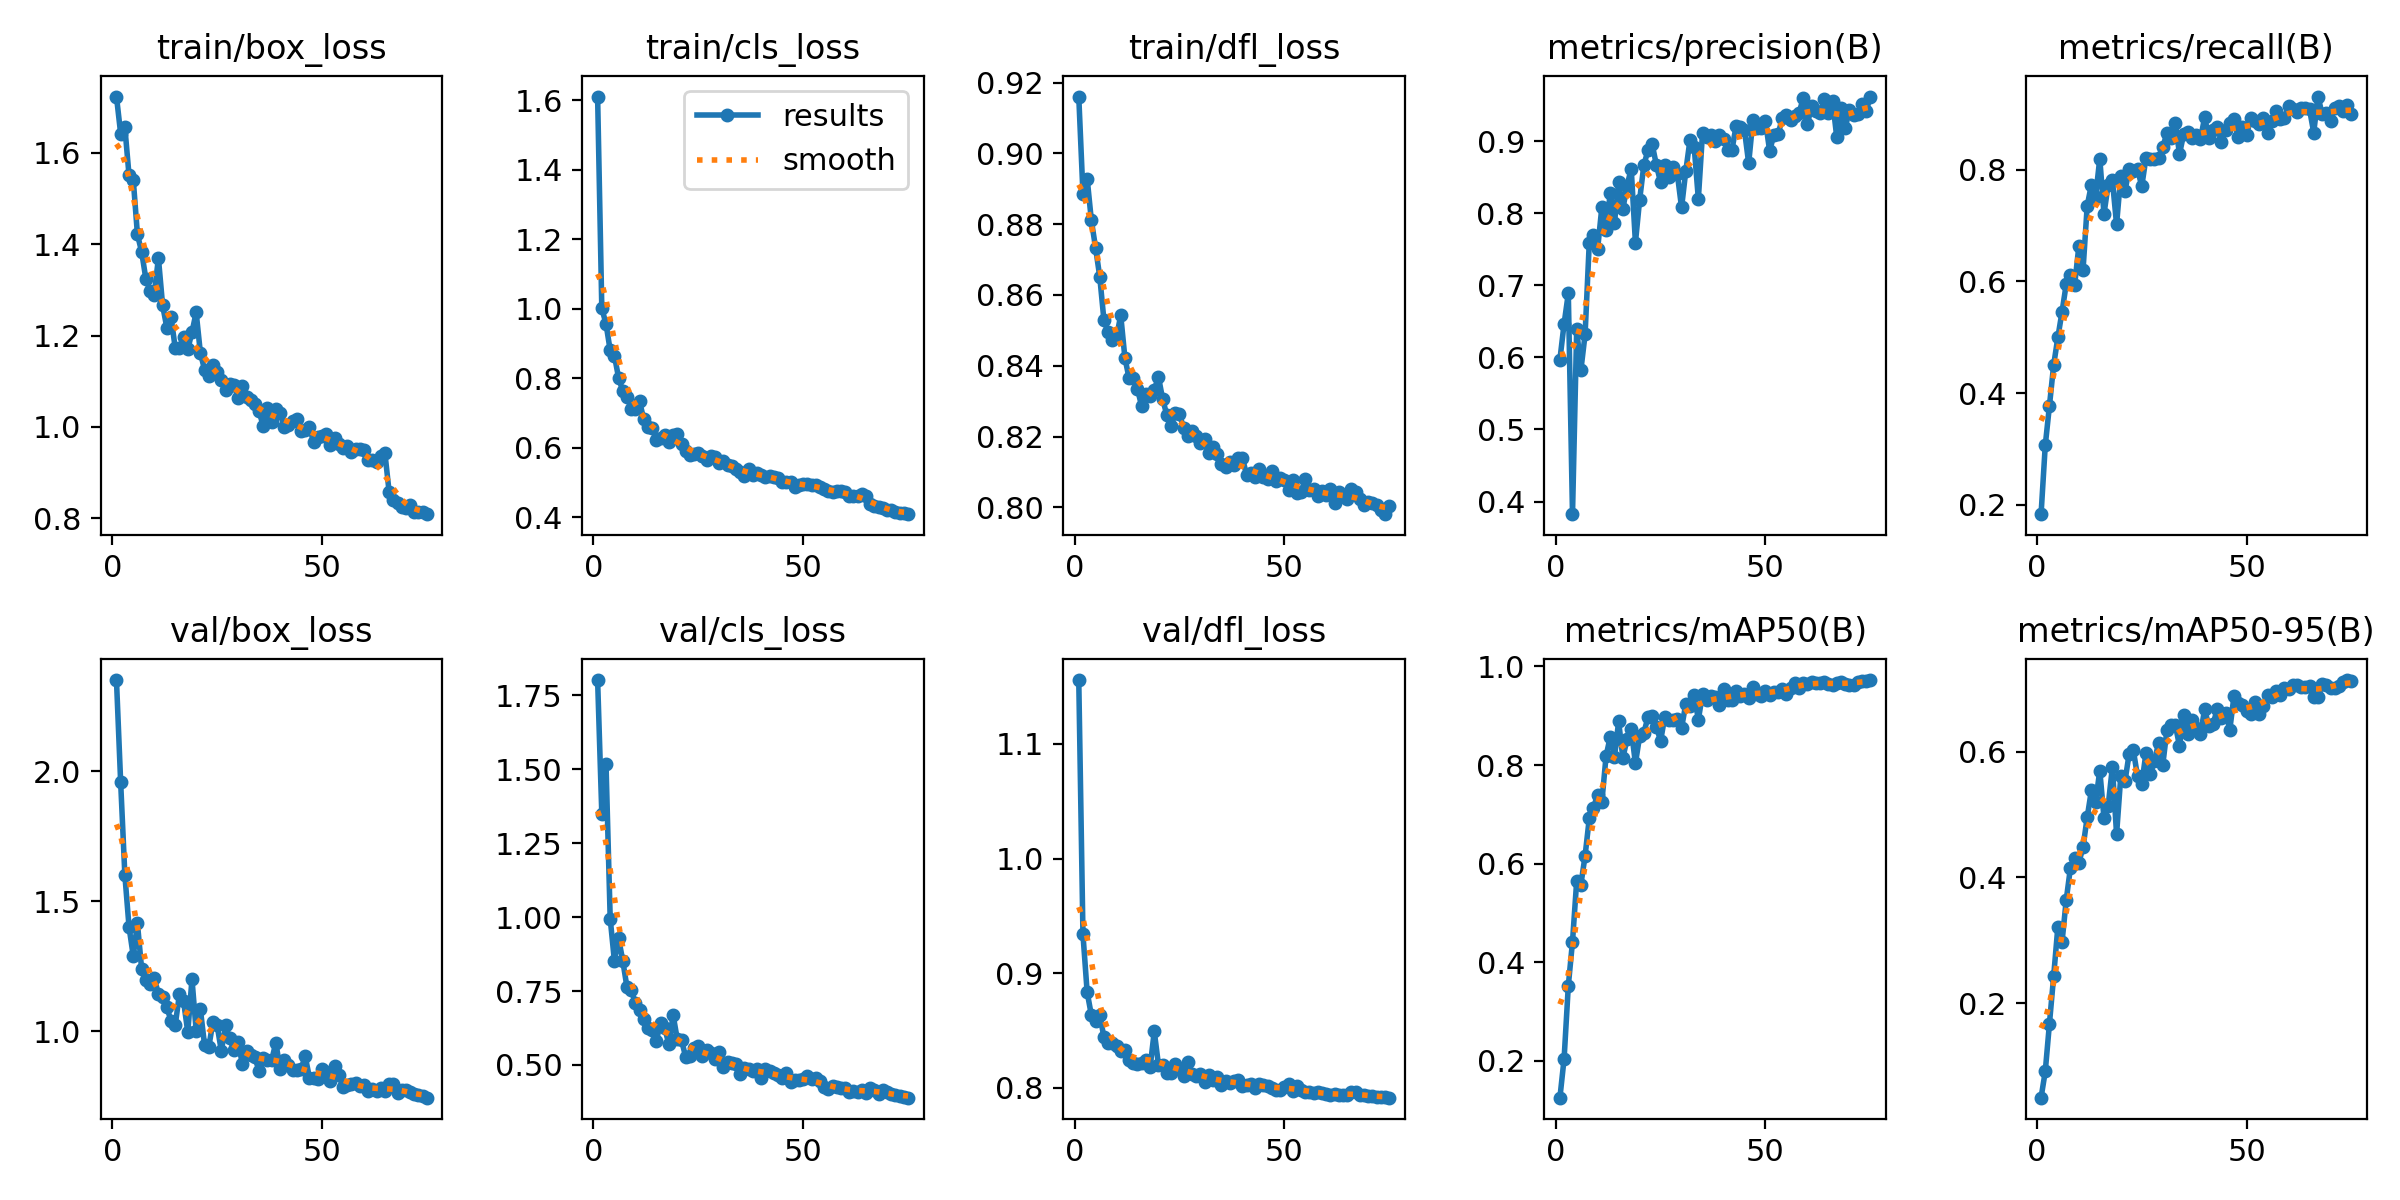

Data behind this chart, as committed beside it:
epoch, time, train/box_loss, train/cls_loss, train/dfl_loss, metrics/precision(B), metrics/recall(B), metrics/mAP50(B), metrics/mAP50-95(B), val/box_loss, val/cls_loss, val/dfl_loss, lr/pg0, lr/pg1, lr/pg2
1, 16.46, 1.723, 1.611, 0.916, 0.597, 0.1832, 0.1256, 0.04964, 2.35, 1.802, 1.156, 0.07034, 0.003255, 0.003255
2, 31.55, 1.642, 1.001, 0.8886, 0.6468, 0.3062, 0.2047, 0.09139, 1.957, 1.349, 0.9339, 0.04022, 0.006466, 0.006466
3, 46.32, 1.656, 0.9566, 0.8929, 0.6886, 0.3773, 0.3523, 0.1675, 1.601, 1.517, 0.8835, 0.01001, 0.009589, 0.009589
4, 60.58, 1.55, 0.8798, 0.8811, 0.3825, 0.45, 0.4419, 0.2428, 1.4, 0.995, 0.8635, 0.009498, 0.009498, 0.009498
5, 75.13, 1.541, 0.8653, 0.8734, 0.6387, 0.4994, 0.5648, 0.3211, 1.289, 0.8524, 0.858, 0.009368, 0.009368, 0.009368
6, 89.71, 1.421, 0.8008, 0.8652, 0.5824, 0.5455, 0.5576, 0.2975, 1.414, 0.9284, 0.8639, 0.009237, 0.009237, 0.009237
7, 104.1, 1.383, 0.7632, 0.8529, 0.6318, 0.5948, 0.616, 0.3641, 1.239, 0.8518, 0.8442, 0.009107, 0.009107, 0.009107
8, 118.5, 1.325, 0.7461, 0.8494, 0.7593, 0.6113, 0.6919, 0.4153, 1.196, 0.7628, 0.839, 0.008976, 0.008976, 0.008976
9, 132.9, 1.298, 0.7126, 0.8471, 0.7701, 0.5932, 0.7138, 0.4312, 1.18, 0.7534, 0.8396, 0.008846, 0.008846, 0.008846
10, 147.3, 1.29, 0.7125, 0.848, 0.751, 0.6623, 0.74, 0.4234, 1.205, 0.7098, 0.8362, 0.008715, 0.008715, 0.008715
11, 161.8, 1.369, 0.7331, 0.8543, 0.8085, 0.6196, 0.7254, 0.4481, 1.142, 0.6874, 0.8324, 0.008585, 0.008585, 0.008585
12, 176.3, 1.266, 0.6811, 0.8422, 0.7762, 0.7351, 0.818, 0.4958, 1.133, 0.654, 0.8327, 0.008454, 0.008454, 0.008454
13, 190.6, 1.218, 0.6603, 0.8364, 0.8282, 0.7726, 0.8574, 0.5386, 1.093, 0.6233, 0.8243, 0.008323, 0.008323, 0.008323
14, 205.2, 1.24, 0.6567, 0.8365, 0.7865, 0.7517, 0.816, 0.5201, 1.039, 0.6181, 0.8218, 0.008193, 0.008193, 0.008193
15, 219.9, 1.173, 0.622, 0.8334, 0.8429, 0.8197, 0.8884, 0.5701, 1.022, 0.5824, 0.821, 0.008062, 0.008062, 0.008062
16, 234.3, 1.172, 0.6289, 0.8285, 0.8056, 0.7206, 0.8145, 0.4947, 1.141, 0.6427, 0.8219, 0.007932, 0.007932, 0.007932
17, 248.8, 1.196, 0.6378, 0.832, 0.8383, 0.7728, 0.8524, 0.5139, 1.115, 0.6233, 0.8244, 0.007801, 0.007801, 0.007801
18, 263.3, 1.17, 0.6166, 0.8313, 0.8615, 0.7812, 0.8726, 0.5754, 0.9958, 0.57, 0.8179, 0.007671, 0.007671, 0.007671
19, 277.6, 1.207, 0.637, 0.8332, 0.7592, 0.7016, 0.8034, 0.4686, 1.2, 0.6685, 0.8493, 0.00754, 0.00754, 0.00754
20, 292.2, 1.25, 0.6381, 0.8368, 0.8183, 0.7889, 0.8581, 0.5607, 1.002, 0.5863, 0.8202, 0.00741, 0.00741, 0.00741
21, 306.5, 1.162, 0.6101, 0.8306, 0.8662, 0.7608, 0.8651, 0.553, 1.084, 0.5833, 0.8201, 0.007279, 0.007279, 0.007279
22, 320.9, 1.125, 0.5911, 0.826, 0.8878, 0.8016, 0.8972, 0.5967, 0.9467, 0.5268, 0.8132, 0.007148, 0.007148, 0.007148
23, 335.3, 1.112, 0.5802, 0.823, 0.8953, 0.7976, 0.8985, 0.6022, 0.9374, 0.5311, 0.8129, 0.007018, 0.007018, 0.007018
24, 349.8, 1.136, 0.5829, 0.8268, 0.867, 0.8009, 0.8782, 0.5607, 1.036, 0.5564, 0.8212, 0.006887, 0.006887, 0.006887
25, 364.4, 1.121, 0.5832, 0.8263, 0.8427, 0.7699, 0.8488, 0.5483, 1.022, 0.5634, 0.8166, 0.006757, 0.006757, 0.006757
26, 379.1, 1.102, 0.5761, 0.8224, 0.8666, 0.8203, 0.8979, 0.5979, 0.923, 0.5308, 0.8104, 0.006626, 0.006626, 0.006626
27, 393.4, 1.082, 0.5651, 0.8202, 0.8504, 0.8182, 0.8913, 0.5641, 1.022, 0.5497, 0.8226, 0.006496, 0.006496, 0.006496
28, 407.6, 1.093, 0.5746, 0.8214, 0.8646, 0.8179, 0.8918, 0.5846, 0.9716, 0.5403, 0.8126, 0.006365, 0.006365, 0.006365
29, 422.2, 1.092, 0.572, 0.8201, 0.854, 0.8215, 0.8937, 0.6132, 0.9256, 0.5194, 0.8107, 0.006235, 0.006235, 0.006235
30, 436.6, 1.063, 0.5571, 0.8181, 0.808, 0.8397, 0.8751, 0.5783, 0.9573, 0.5423, 0.8119, 0.006104, 0.006104, 0.006104
31, 451.2, 1.09, 0.5622, 0.8194, 0.8582, 0.865, 0.9237, 0.634, 0.8745, 0.4942, 0.8053, 0.005974, 0.005974, 0.005974
32, 465.7, 1.065, 0.5504, 0.8152, 0.9012, 0.8562, 0.9207, 0.6433, 0.9225, 0.5094, 0.8112, 0.005843, 0.005843, 0.005843
33, 480.1, 1.06, 0.547, 0.8171, 0.8925, 0.883, 0.943, 0.6431, 0.9093, 0.5054, 0.8068, 0.005712, 0.005712, 0.005712
34, 494.6, 1.049, 0.5382, 0.8152, 0.8199, 0.828, 0.8923, 0.609, 0.8994, 0.5045, 0.8099, 0.005582, 0.005582, 0.005582
35, 508.9, 1.034, 0.5308, 0.8122, 0.9118, 0.8631, 0.9434, 0.6591, 0.8452, 0.4679, 0.8026, 0.005451, 0.005451, 0.005451
36, 523.3, 1.001, 0.5186, 0.8114, 0.9057, 0.8666, 0.9315, 0.6284, 0.8962, 0.4886, 0.8062, 0.005321, 0.005321, 0.005321
37, 537.8, 1.042, 0.5371, 0.8128, 0.9084, 0.8571, 0.9393, 0.6504, 0.8879, 0.4846, 0.8044, 0.00519, 0.00519, 0.00519
38, 552.2, 1.011, 0.5217, 0.8119, 0.8995, 0.8615, 0.9377, 0.6381, 0.8882, 0.4802, 0.8064, 0.00506, 0.00506, 0.00506
39, 566.6, 1.038, 0.5256, 0.814, 0.9086, 0.8542, 0.9213, 0.6282, 0.9557, 0.4851, 0.8067, 0.004929, 0.004929, 0.004929
40, 580.9, 1.031, 0.5199, 0.814, 0.9025, 0.8935, 0.9535, 0.6674, 0.8528, 0.457, 0.8022, 0.004799, 0.004799, 0.004799
41, 595.4, 1, 0.5161, 0.8092, 0.8875, 0.8564, 0.931, 0.6404, 0.8886, 0.4851, 0.8024, 0.004668, 0.004668, 0.004668
42, 609.6, 1.004, 0.5176, 0.8098, 0.887, 0.8703, 0.9316, 0.6438, 0.8687, 0.4791, 0.8031, 0.004538, 0.004538, 0.004538
43, 624.1, 1.013, 0.5144, 0.8086, 0.9213, 0.8761, 0.9511, 0.6679, 0.8516, 0.4711, 0.8001, 0.004407, 0.004407, 0.004407
44, 638.7, 1.017, 0.5131, 0.8109, 0.9193, 0.8501, 0.9405, 0.654, 0.8498, 0.4667, 0.8034, 0.004276, 0.004276, 0.004276
45, 653.1, 0.9918, 0.5015, 0.8085, 0.915, 0.8703, 0.9446, 0.6623, 0.8539, 0.4551, 0.8022, 0.004146, 0.004146, 0.004146
46, 667.8, 0.9943, 0.5019, 0.808, 0.8694, 0.8841, 0.9361, 0.6353, 0.9027, 0.4724, 0.8019, 0.004015, 0.004015, 0.004015
47, 682.2, 1.001, 0.5008, 0.8102, 0.9289, 0.8908, 0.9574, 0.6889, 0.8206, 0.4428, 0.7999, 0.003885, 0.003885, 0.003885
48, 696.6, 0.966, 0.488, 0.8075, 0.9179, 0.8581, 0.9449, 0.6769, 0.82, 0.4478, 0.7986, 0.003754, 0.003754, 0.003754
49, 711.2, 0.9778, 0.4929, 0.8083, 0.9187, 0.8752, 0.9392, 0.6741, 0.8138, 0.4479, 0.7983, 0.003624, 0.003624, 0.003624
50, 725.6, 0.9812, 0.496, 0.8076, 0.9273, 0.8619, 0.9508, 0.665, 0.8554, 0.453, 0.8004, 0.003493, 0.003493, 0.003493
51, 739.9, 0.9856, 0.4949, 0.805, 0.8865, 0.8925, 0.942, 0.6604, 0.8431, 0.4609, 0.8031, 0.003363, 0.003363, 0.003363
52, 754.5, 0.9614, 0.491, 0.8078, 0.9085, 0.8864, 0.9487, 0.6786, 0.8066, 0.4512, 0.7977, 0.003232, 0.003232, 0.003232
53, 768.8, 0.9756, 0.4917, 0.8041, 0.9093, 0.8812, 0.9489, 0.6597, 0.8663, 0.4543, 0.8014, 0.003102, 0.003102, 0.003102
54, 783.2, 0.9633, 0.4855, 0.8044, 0.9314, 0.8915, 0.9533, 0.6725, 0.8303, 0.4445, 0.798, 0.002971, 0.002971, 0.002971
55, 797.8, 0.955, 0.4804, 0.8079, 0.9362, 0.8657, 0.9439, 0.6898, 0.7856, 0.4257, 0.7966, 0.00284, 0.00284, 0.00284
56, 812.1, 0.9581, 0.4764, 0.8048, 0.9296, 0.8861, 0.9573, 0.6875, 0.794, 0.4197, 0.7965, 0.00271, 0.00271, 0.00271
57, 826.6, 0.9459, 0.4725, 0.8051, 0.9345, 0.9044, 0.9663, 0.6959, 0.7955, 0.4271, 0.7958, 0.002579, 0.002579, 0.002579
58, 841.2, 0.951, 0.4765, 0.8033, 0.9391, 0.8898, 0.9559, 0.6901, 0.7987, 0.4241, 0.7965, 0.002449, 0.002449, 0.002449
59, 855.4, 0.9523, 0.4746, 0.8046, 0.9593, 0.8919, 0.9668, 0.7016, 0.7899, 0.4208, 0.7957, 0.002318, 0.002318, 0.002318
60, 869.9, 0.9506, 0.4711, 0.8035, 0.9232, 0.9131, 0.9642, 0.6996, 0.7907, 0.4214, 0.7948, 0.002188, 0.002188, 0.002188
... 15 more rows
